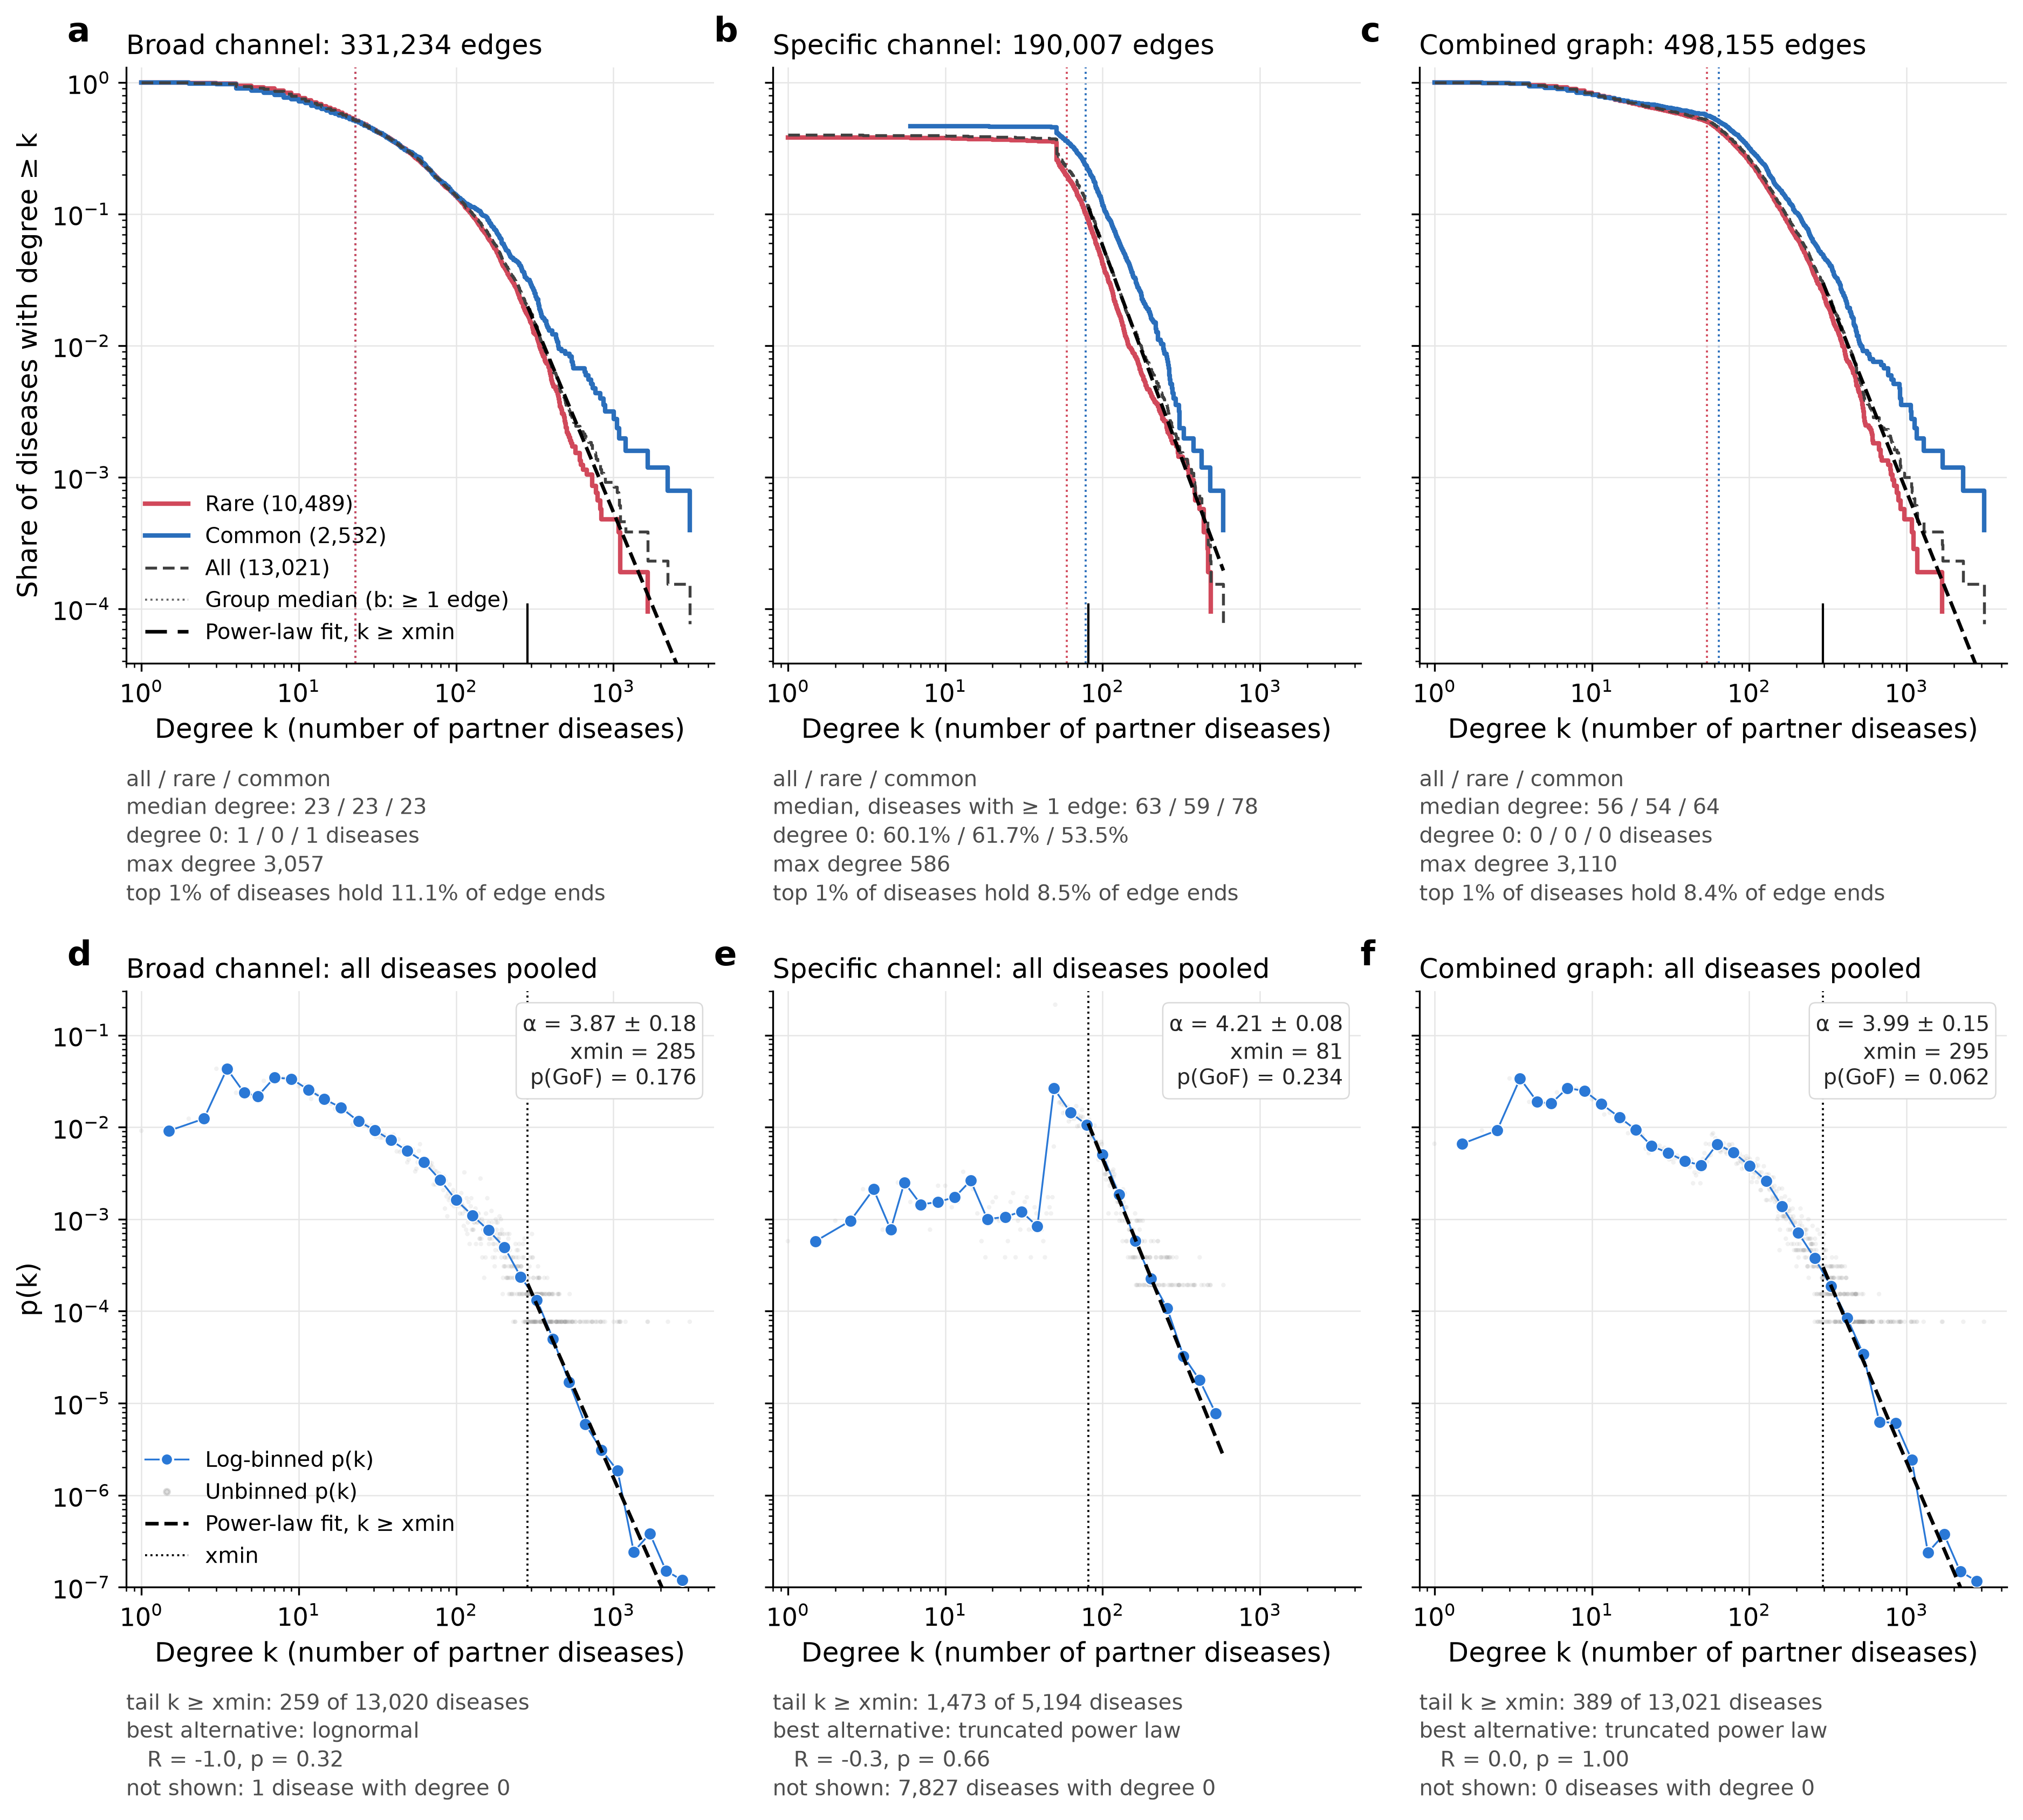

Recreate this plot in Python.
"""Supplementary Figure (fig:SI_degree_by_channel): number of partner diseases in each graph of the MechDist network.

  a-c  Share of diseases with degree >= k (CCDF) for rare, common and all diseases in the broad channel, the specific
       channel and the combined graph; dotted lines at each group's median (over diseases with >= 1 edge where the
       median is 0); dashed black = discrete power law fitted to the tail k >= xmin,
       P(K >= k | K >= xmin) = zeta(alpha, k) / zeta(alpha, xmin), scaled by n_tail / N; tick at xmin.
  d-f  p(k) over diseases with >= 1 edge, all diseases pooled: logarithmic bins (about 10 per decade, integer edges,
       density, arithmetic bin centres) and each single degree (faint grey); dashed = fitted pmf
       k^-alpha / zeta(alpha, xmin) scaled by n_tail / N_nonzero; dotted = xmin.  The fit uses the unbinned degrees.
Binning and fit lines follow the powerlaw package (Alstott et al. 2014; statistics.pdf with linear_bins=False and
Power_Law.plot_ccdf / plot_pdf evaluated at the unique tail degrees), re-implemented with numpy/scipy so that the
figure needs no extra dependency.  xmin, sigma, the bootstrap goodness-of-fit p and the likelihood-ratio tests are
read from the shipped fit table; alpha is refitted by discrete maximum likelihood at that xmin as a check (|diff| < 5e-4).

Inputs (data/derived/):
  degree_distributions/degree_per_disease.tsv   degree of each of the 13,021 diseases in the three graphs, and class
  degree_distributions/degree_summary.tsv       per graph and class: median / max degree, isolated diseases, top-1% share
  degree_distributions/powerlaw_summary.tsv     power-law tail fits (fit == "free") and likelihood ratios
  training_graph/training_graph_stats.json      statistics of the combined (training) graph
Run:  python figures/SI/si_mechdist_degree_by_channel.py
Writes si_mechdist_degree_by_channel.png/.pdf and si_mechdist_degree_by_channel_values.json next to this script.
"""
import sys as _s, pathlib as _p; _s.path.insert(0, str(_p.Path(__file__).resolve().parents[2] / "src")); import disatlas.deterministic  # noqa: E402,F401  reproducible PDF/SVG bytes
import json
from pathlib import Path
import numpy as np, pandas as pd
from scipy.special import zeta
from scipy.optimize import minimize_scalar
import matplotlib; matplotlib.use("Agg")
import matplotlib.pyplot as plt
from matplotlib.lines import Line2D
from disatlas.disatlas_style import apply_style, panel_label, ANNOT_SIZE, DPI

HERE = Path(__file__).resolve().parent; REPO = HERE.parents[1]
DD = REPO / "data" / "derived" / "degree_distributions"
RARE_COL, COMMON_COL, ALL_COL, FIT_COL, BIN_COL = "#d1495b", "#2a6ebb", "0.25", "black", "#2a78d6"
NAMES = {"broad": "Broad channel", "specific": "Specific channel", "combined": "Combined graph"}
GRAPHS = ["broad", "specific", "combined"]
ALTS = {"lognormal": "lognormal", "exponential": "exponential", "stretched_exponential": "stretched exp.",
        "truncated_power_law": "truncated power law"}
E_STATED = {"broad": 331234, "specific": 190007, "combined": 498155}

P = pd.read_csv(DD / "degree_per_disease.tsv", sep="\t")
S = pd.read_csv(DD / "degree_summary.tsv", sep="\t")
PS = pd.read_csv(DD / "powerlaw_summary.tsv", sep="\t"); PS = PS[PS.fit == "free"].set_index("graph")
TG = json.load(open(REPO / "data" / "derived" / "training_graph" / "training_graph_stats.json"))
rare = (P.disease_class == "rare").to_numpy(); common = (P.disease_class == "common").to_numpy()
deg = {g: P[f"deg_{g}"].to_numpy() for g in GRAPHS}; n = len(P)
for g in GRAPHS:
    assert deg[g].sum() // 2 == E_STATED[g], (g, deg[g].sum() // 2)
dc = deg["combined"]          # panel c is the training graph of Methods
assert (n, int(dc.sum() // 2), int(dc.min()), int(dc.max()), int((dc == 0).sum())) == \
    (TG["n_nodes"], TG["n_edges"], TG["min_degree"], TG["max_degree"], TG["n_isolated"])
assert abs(dc.mean() - TG["mean_degree"]) < 1e-9 and float(np.median(dc)) == TG["median_degree"]


def ccdf(x):
    k = np.unique(x[x > 0]); xs = np.sort(x)
    return k, 1 - np.searchsorted(xs, k, side="left") / len(x)


def log_binned_pdf(x):
    """As powerlaw.statistics.pdf(x, linear_bins=False): ceil(10 x decades) log-spaced edges, floored, density."""
    x = x[x > 0]; lo, hi = np.log10(x.min()), np.log10(x.max())
    bins = np.logspace(lo, hi, num=int(np.ceil((hi - lo) * 10)))
    bins[:-1] = np.floor(bins[:-1]); bins[-1] = np.ceil(bins[-1])
    return np.histogram(x, np.unique(bins), density=True)[::-1]


def fit_alpha(x, xmin):
    """Discrete power-law maximum-likelihood alpha for the tail x >= xmin, alpha in [1, 10] as in the shipped fits."""
    t = x[x >= xmin].astype(float); sl = np.log(t).sum(); m = len(t)
    r = minimize_scalar(lambda a: m * np.log(zeta(a, xmin)) + a * sl, bounds=(1.0001, 10.0), method="bounded",
                        options=dict(xatol=1e-10))
    return float(r.x), m


def pl_ccdf(k, a, xmin):
    # same floating-point steps as powerlaw.Power_Law.ccdf (discrete): 1 - (CDF(k) - CDF(xmin)) / (1 - CDF(xmin))
    c0 = 1 - zeta(a, xmin)
    return 1 - ((1 - zeta(a, k)) - c0) / (1 - c0)


def pl_pdf(k, a, xmin):
    # same floating-point steps as powerlaw.Power_Law.pdf (discrete): k^-alpha * 1 / (1 - CDF(xmin))
    return k ** -a * (1.0 / (1.0 - (1 - zeta(a, xmin))))


def pfmt(p):
    if p < 1e-15: return "< 10⁻¹⁵"
    if p < 1e-3:
        m, e = f"{p:.1e}".split("e")
        return f"{m}×10" + str(int(e)).translate(str.maketrans("-0123456789", "⁻⁰¹²³⁴⁵⁶⁷⁸⁹"))
    return f"{p:.2f}" if p >= 0.01 else f"{p:.3f}"


FIT = {}
for g in GRAPHS:
    x = deg[g][deg[g] > 0]; r = PS.loc[g]; xm = float(r.xmin)
    a_ml, m = fit_alpha(x, xm); a = float(r.alpha_mle)   # draw the shipped fit (full precision); the refit checks it
    assert m == int(r.n_tail) and abs(a_ml - a) < 5e-4, (g, a_ml, a, m, int(r.n_tail))
    best = min(ALTS, key=lambda q: r[f"LR_{q}_R"])
    FIT[g] = dict(alpha=a, sigma=float(r.sigma), xmin=xm, n_tail=m, p_gof=float(r.p_gof), n_boot=int(r.n_boot),
                  n_boot_D_ge_obs=int(r.n_boot_D_ge_obs), best=best, best_R=float(r[f"LR_{best}_R"]),
                  best_p=float(r[f"LR_{best}_p"]))

apply_style()
fig, AX = plt.subplots(2, 3, figsize=(15, 12.2), sharex=True, sharey="row", gridspec_kw=dict(hspace=0.55, wspace=0.10))
axs, bxs = AX[0], AX[1]
xmax = max(int(deg[g].max()) for g in GRAPHS)
TXT = dict(fontsize=ANNOT_SIZE, color="0.3", va="top", ha="left", linespacing=1.35)
V = {"graphs": {}}
# ---------------- top row: CCDF by group + fitted power-law CCDF ----------------
for ax, lab, g in zip(axs, "abc", GRAPHS):
    d = deg[g]
    for grp, msk, col, lw, z in (("all", np.ones(n, bool), ALL_COL, 1.3, 3), ("common", common, COMMON_COL, 2.0, 2),
                                 ("rare", rare, RARE_COL, 2.0, 1)):
        k, y = ccdf(d[msk])
        ax.step(k, y, where="post", color=col, lw=lw, ls=(0, (4, 2)) if grp == "all" else "-", zorder=z)
        med = float(np.median(d[msk]))
        if med < 1: med = float(np.median(d[msk][d[msk] > 0]))
        if grp != "all": ax.axvline(med, color=col, lw=0.9, ls=":", zorder=0)
    f = FIT[g]; a_, xm = f["alpha"], f["xmin"]
    kt = np.unique(d[d >= xm]).astype(float)
    ax.plot(kt, pl_ccdf(kt, a_, xm) * f["n_tail"] / n, color=FIT_COL, lw=1.6, ls="--", zorder=5)
    ax.plot([xm, xm], [0.5 / n, 1.4 / n], color=FIT_COL, lw=1.0, zorder=5)
    ax.set_xscale("log"); ax.set_yscale("log")
    ax.set_xlim(0.8, xmax * 1.4); ax.set_ylim(0.5 / n, 1.3)
    ax.grid(True, which="major", color="0.9", lw=0.6); ax.set_axisbelow(True)
    ax.set_title(f"{NAMES[g]}: {E_STATED[g]:,} edges", fontsize=12)
    ax.set_xlabel("Degree k (number of partner diseases)"); ax.xaxis.set_tick_params(labelbottom=True)
    s = S[S.graph == g].set_index("group")

    def f0(grp):
        k_, v = int(s.loc[grp, "n_isolated"]), s.loc[grp, "pct_isolated"]
        return "0" if k_ == 0 else (f"{v:.1f}%" if v >= 1 else f"{k_:,}")
    if s.loc["all", "median_degree"] < 1:
        med_l = "median, diseases with ≥ 1 edge: " + " / ".join(f"{s.loc[q, 'median_degree_connected']:.0f}" for q in ("all", "rare", "common"))
    else:
        med_l = "median degree: " + " / ".join(f"{s.loc[q, 'median_degree']:.0f}" for q in ("all", "rare", "common"))
    txt = ["all / rare / common", med_l,
           f"degree 0: {f0('all')} / {f0('rare')} / {f0('common')}" + ("" if s.loc["all", "pct_isolated"] >= 1 else " diseases"),
           f"max degree {int(s.loc['all', 'max_degree']):,}",
           f"top 1% of diseases hold {s.loc['all', 'pct_endpoints_top1pct']:.1f}% of edge ends"]
    ax.text(0.0, -0.17, "\n".join(txt), transform=ax.transAxes, **TXT)
    panel_label(ax, lab)
    V["graphs"][g] = dict(edges=E_STATED[g], n_isolated=int((d == 0).sum()), max_degree=int(d.max()), **f)
axs[0].set_ylabel("Share of diseases with degree ≥ k")
axs[0].legend(handles=[Line2D([], [], color=RARE_COL, lw=2, label=f"Rare ({rare.sum():,})"),
                       Line2D([], [], color=COMMON_COL, lw=2, label=f"Common ({common.sum():,})"),
                       Line2D([], [], color=ALL_COL, lw=1.3, ls=(0, (4, 2)), label=f"All ({n:,})"),
                       Line2D([], [], color="0.4", lw=0.9, ls=":", label="Group median (b: ≥ 1 edge)"),
                       Line2D([], [], color=FIT_COL, lw=1.6, ls=(0, (6, 3)), label="Power-law fit, k ≥ xmin")],
              loc="lower left", frameon=False, fontsize=9.5)
# ---------------- bottom row: log-binned p(k) + fitted power-law pmf ----------------
for bx, lab, g in zip(bxs, "def", GRAPHS):
    d = deg[g]; x = d[d > 0]; nz = len(x); n0 = int((d == 0).sum())
    kv, cnt = np.unique(x, return_counts=True)
    bx.scatter(kv, cnt / nz, s=4, color="0.55", alpha=0.12, edgecolors="none", zorder=1)
    edges, hist = log_binned_pdf(x)
    cen = (edges[1:] + edges[:-1]) / 2; hp = hist.astype(float).copy(); hp[hp == 0] = np.nan
    bx.plot(cen, hp, color=BIN_COL, lw=0.8, marker="o", ms=5.5, mec="white", mew=0.5, zorder=4)
    f = FIT[g]; a_, xm = f["alpha"], f["xmin"]
    kt = np.unique(x[x >= xm]).astype(float)
    bx.plot(kt, pl_pdf(kt, a_, xm) * f["n_tail"] / nz, color=FIT_COL, lw=1.6, ls="--", zorder=5)
    bx.axvline(xm, color=FIT_COL, lw=0.9, ls=":", zorder=1)
    bx.set_xscale("log"); bx.set_yscale("log")
    bx.grid(True, which="major", color="0.9", lw=0.6); bx.set_axisbelow(True)
    bx.set_title(f"{NAMES[g]}: all diseases pooled", fontsize=12)
    bx.set_xlabel("Degree k (number of partner diseases)")
    pg = f"< {1 / f['n_boot']:.3f}" if f["n_boot_D_ge_obs"] == 0 else f"= {f['p_gof']:.3f}"
    bx.text(0.97, 0.97, f"α = {a_:.2f} ± {f['sigma']:.2f}\nxmin = {xm:.0f}\np(GoF) {pg}", transform=bx.transAxes,
            fontsize=ANNOT_SIZE, color="0.15", va="top", ha="right", linespacing=1.3,
            bbox=dict(boxstyle="round,pad=0.3", fc="white", ec="0.85", lw=0.6))
    bp = pfmt(f["best_p"])
    txt = [f"tail k ≥ xmin: {f['n_tail']:,} of {nz:,} diseases",
           f"best alternative: {ALTS[f['best']]}",
           f"   R = {f['best_R']:.1f}, p {bp if bp.startswith('<') else '= ' + bp}",
           f"not shown: {n0:,} disease{'s' if n0 != 1 else ''} with degree 0"]
    bx.text(0.0, -0.17, "\n".join(txt), transform=bx.transAxes, **TXT)
    panel_label(bx, lab)
    V["graphs"][g].update(n_nonzero=nz, log_bin_edges=[float(e) for e in edges],
                          density_integral=float(np.sum(hist * np.diff(edges))))
bxs[0].set_ylabel("p(k)")
bxs[0].set_ylim(1e-7, 0.3)
bxs[0].legend(handles=[Line2D([], [], color=BIN_COL, marker="o", ms=5.5, mec="white", lw=0.8, label="Log-binned p(k)"),
                       Line2D([], [], color="0.55", marker="o", ls="", ms=2.5, alpha=0.3, label="Unbinned p(k)"),
                       Line2D([], [], color=FIT_COL, lw=1.6, ls="--", label="Power-law fit, k ≥ xmin"),
                       Line2D([], [], color=FIT_COL, lw=0.9, ls=":", label="xmin")],
              loc="lower left", frameon=False, fontsize=9.5)
V.update(n_diseases=n, n_rare=int(rare.sum()), n_common=int(common.sum()), combined_mean_degree=float(dc.mean()),
         combined_min_degree=int(dc.min()), combined_max_degree=int(dc.max()),
         combined_avg_clustering=float(TG["avg_clustering"]))
for ext in ("png", "pdf"):
    fig.savefig(HERE / f"si_mechdist_degree_by_channel.{ext}", dpi=DPI, bbox_inches="tight", facecolor="white")
json.dump(V, open(HERE / "si_mechdist_degree_by_channel_values.json", "w"), indent=1, sort_keys=True)
print("si_mechdist_degree_by_channel:", {g: (round(V["graphs"][g]["alpha"], 4), V["graphs"][g]["xmin"]) for g in GRAPHS})
